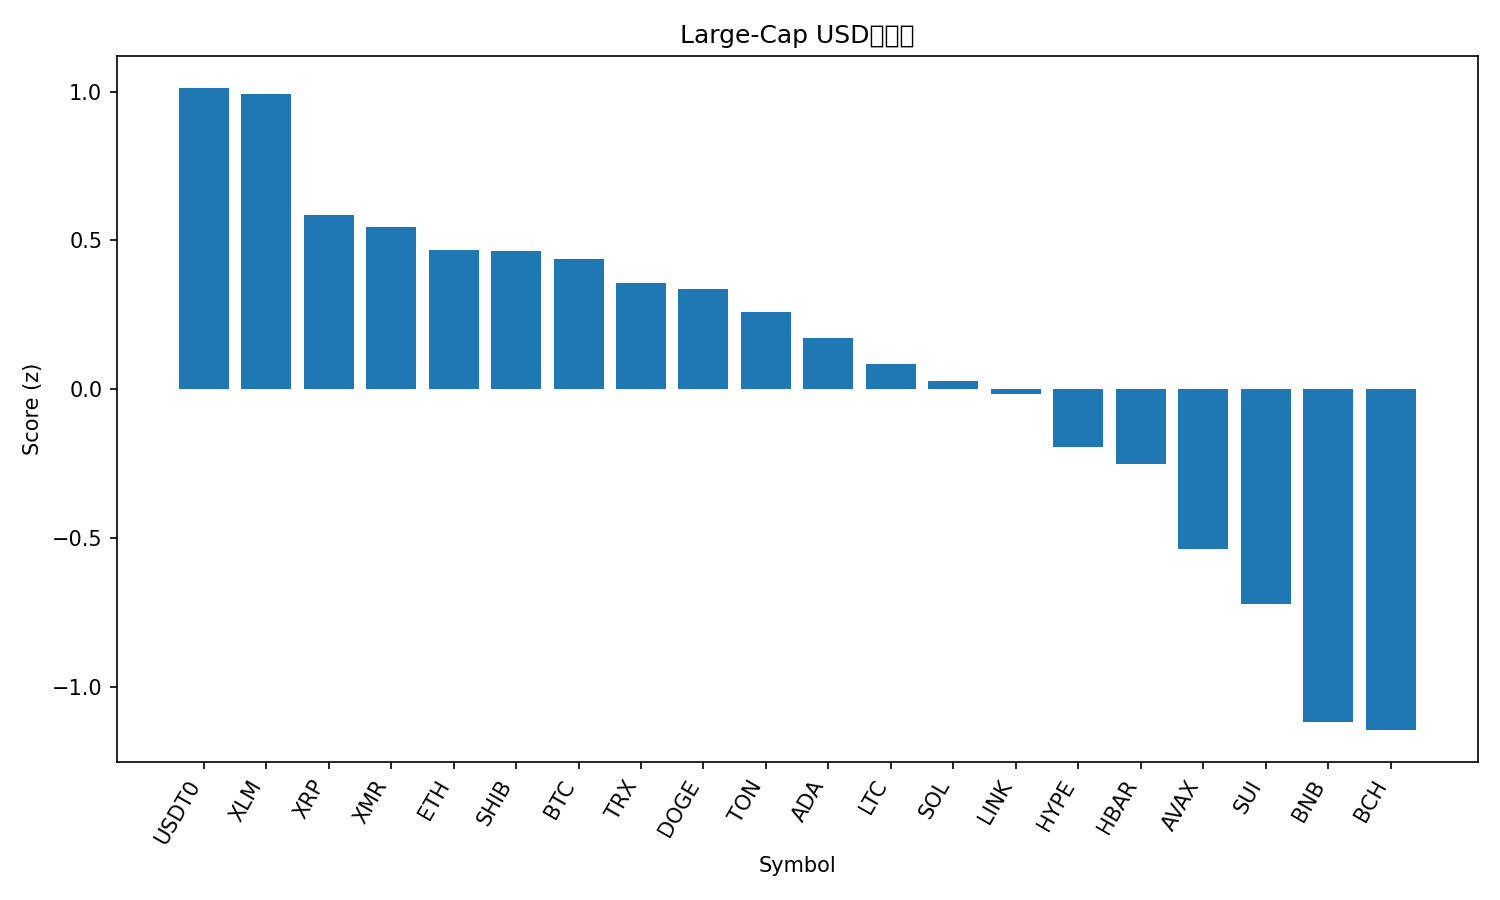

The data file committed next to this chart (first rows):
rank, name, symbol, price, pct_1h, pct_24h, pct_7d, pct_1h_vs_btc, pct_24h_vs_btc, pct_7d_vs_btc, market_cap_rank, market_cap, volume_usd, score
1, USDT0, USDT0, 1.0, 0.00704, 0.07773, 0.09746, 0.3456, 0.952, 5.873, 28, 7764891730, 503778447, 1.012
2, Stellar, XLM, 0.3103, -0.175, 0.003656, 4.389, 0.1635, 0.8779, 10.16, 19, 9933285409, 332450722, 0.99
3, XRP, XRP, 2.32, -0.5921, 0.3851, -1.548, -0.2536, 1.259, 4.228, 5, 138983377582, 7101697836, 0.5849
4, Monero, XMR, 292.4, 0.47, -2.559, -9.038, 0.8085, -1.685, -3.263, 35, 5387642152, 175693078, 0.5462
5, Ethereum, ETH, 3853, -0.5668, -0.4619, -1.666, -0.2282, 0.4123, 4.11, 2, 464852287861, 52624057740, 0.4683
6, Shiba Inu, SHIB, 9.78e-06, -0.4521, -1.898, 6.636, -0.1136, -1.024, 12.41, 33, 5764732769, 270386969, 0.4655
7, Bitcoin, BTC, 106995, -0.3385, -0.8743, -5.775, 0.0, 0.0, 0.0, 1, 2131502497111, 94446412644, 0.4383
8, TRON, TRX, 0.3092, -0.2202, -1.736, -3.811, 0.1183, -0.8613, 1.964, 9, 29270838586, 1064411754, 0.3572
9, Dogecoin, DOGE, 0.186, -0.6293, -0.6025, -2.096, -0.2908, 0.2718, 3.68, 10, 28141856747, 3236866767, 0.3361
10, Toncoin, TON, 2.13, -0.7118, -1.772, 5.375, -0.3733, -0.8975, 11.15, 36, 5367710289, 214122747, 0.2595
11, Cardano, ADA, 0.6284, -0.6654, -1.993, 2.734, -0.3269, -1.119, 8.509, 11, 22972514475, 1845851419, 0.1713
12, Litecoin, LTC, 90.63, -0.72, -0.543, -8.481, -0.3815, 0.3313, -2.706, 31, 6907825298, 1084920687, 0.08566
13, Solana, SOL, 183.6, -0.9733, -0.3722, -5.606, -0.6348, 0.5021, 0.1698, 6, 100368553862, 10455091815, 0.02868
14, Chainlink, LINK, 16.65, -0.1615, -3.923, -2.916, 0.1771, -3.049, 2.859, 17, 11594096136, 1339776177, -0.01518
15, Hyperliquid, HYPE, 35.44, -0.2854, -3.064, -11.49, 0.0531, -2.19, -5.717, 20, 9592553756, 765451134, -0.1927
16, Hedera, HBAR, 0.1638, -0.6287, -3.478, -2.112, -0.2901, -2.603, 3.663, 30, 6943918441, 385150319, -0.25
17, Avalanche, AVAX, 20.04, -0.6023, -3.712, -10.75, -0.2638, -2.838, -4.978, 26, 8545863895, 920358721, -0.5378
18, Sui, SUI, 2.44, -0.5703, -3.074, -22.01, -0.2317, -2.199, -16.23, 23, 8850533932, 2007047395, -0.7228
19, BNB, BNB, 1078, -0.8753, -6.702, -3.305, -0.5368, -5.828, 2.47, 4, 149896591294, 5329748907, -1.118
20, Bitcoin Cash, BCH, 470.9, -0.5407, -6.499, -13.67, -0.2022, -5.624, -7.89, 21, 9390802660, 495762715, -1.145
21, Figure Heloc, FIGR_HELOC, 0.9996, -2.5, -4.15, -3.494, -2.161, -3.276, 2.281, 15, 13292397615, 104874704, -1.823
